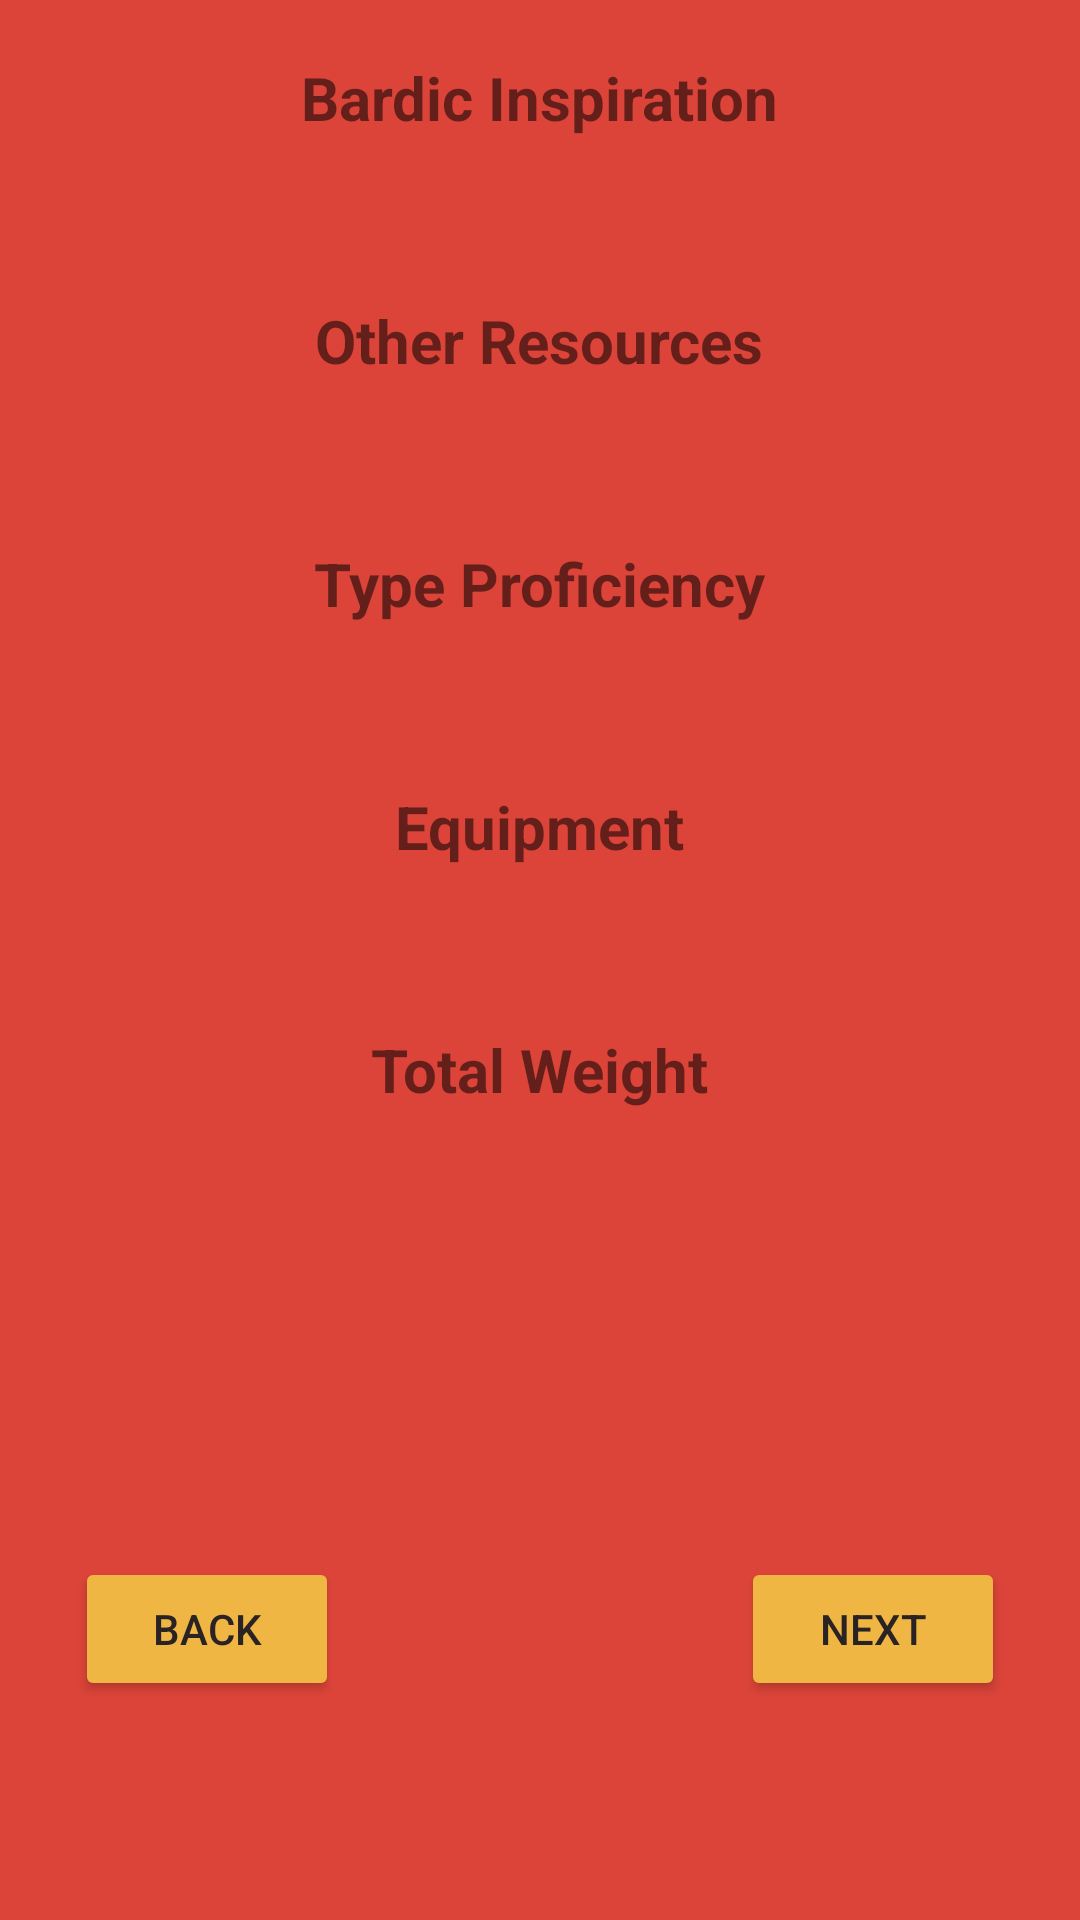

Write the Android layout XML for this screen, with the resource values it uses.
<!-- AndroidManifest.xml: application theme Theme.BuildYourOwnAdventure -->
<!-- res/layout/fragment_character_creation_stage9.xml -->
<?xml version="1.0" encoding="utf-8"?>
<RelativeLayout xmlns:android="http://schemas.android.com/apk/res/android"
    xmlns:tools="http://schemas.android.com/tools"
    android:layout_width="match_parent"
    android:layout_height="match_parent"
    android:background="#DC4439"
    tools:context=".CharacterCreationStage9Fragment">

    
    <TextView
        android:id="@+id/guide10"
        android:layout_width="match_parent"
        android:layout_height="wrap_content" />

    <TextView
        android:id="@+id/textView58"
        android:layout_width="wrap_content"
        android:layout_height="wrap_content"
        android:layout_below="@id/guide10"
        android:layout_centerInParent="true"
        android:text="Bardic Inspiration"
        android:textSize="20sp"
        android:textStyle="bold" />

    <TextView
        android:id="@+id/textView59"
        android:layout_width="wrap_content"
        android:layout_height="wrap_content"
        android:text=""
        android:layout_below="@id/textView58"
        android:layout_centerInParent="true"
        android:layout_marginTop="10dp"/>
    <TextView
        android:id="@+id/textView60"
        android:layout_width="wrap_content"
        android:layout_height="wrap_content"
        android:text="Other Resources"
        android:layout_below="@id/textView59"
        android:layout_centerInParent="true"
        android:layout_marginTop="25dp"
        android:textSize="20sp"
        android:textStyle="bold"/>

    <TextView
        android:id="@+id/textView61"
        android:layout_width="wrap_content"
        android:layout_height="wrap_content"
        android:text=""
        android:layout_below="@id/textView60"
        android:layout_centerInParent="true"
        android:layout_marginTop="10dp"/>
    <TextView
        android:id="@+id/textView62"
        android:layout_width="wrap_content"
        android:layout_height="wrap_content"
        android:text="Type Proficiency"
        android:layout_below="@id/textView61"
        android:layout_centerInParent="true"
        android:layout_marginTop="25dp"
        android:textSize="20sp"
        android:textStyle="bold"/>

    <TextView
        android:id="@+id/textView63"
        android:layout_width="wrap_content"
        android:layout_height="wrap_content"
        android:text=""
        android:layout_below="@id/textView62"
        android:layout_centerInParent="true"
        android:layout_marginTop="10dp"/>

    <TextView
        android:id="@+id/textView64"
        android:layout_width="wrap_content"
        android:layout_height="wrap_content"
        android:text="Equipment"
        android:layout_below="@id/textView63"
        android:layout_centerInParent="true"
        android:layout_marginTop="25dp"
        android:textSize="20sp"
        android:textStyle="bold"/>
    <TextView
        android:id="@+id/textView65"
        android:layout_width="wrap_content"
        android:layout_height="wrap_content"
        android:text=""
        android:layout_below="@id/textView64"
        android:layout_centerInParent="true"
        android:layout_marginTop="10dp"/>
    <TextView
        android:id="@+id/textView66"
        android:layout_width="wrap_content"
        android:layout_height="wrap_content"
        android:text="Total Weight"
        android:layout_below="@id/textView65"
        android:layout_centerInParent="true"
        android:layout_marginTop="25dp"
        android:textSize="20sp"
        android:textStyle="bold"/>
    <TextView
        android:id="@+id/textView67"
        android:layout_width="wrap_content"
        android:layout_height="wrap_content"
        android:text=""
        android:layout_below="@id/textView66"
        android:layout_centerInParent="true"
        android:layout_marginTop="10dp"/>

    <Button
        android:id="@+id/buttonBackStage9"
        android:layout_width="wrap_content"
        android:layout_height="wrap_content"
        android:layout_below="@+id/guide10"
        android:layout_marginLeft="25dp"
        android:layout_marginTop="500dp"
        android:backgroundTint="#EFB644"
        android:text="Back"
        android:textColor="#292323" />

    <Button
        android:id="@+id/buttonNextStage9"
        android:layout_width="wrap_content"
        android:layout_height="wrap_content"
        android:layout_below="@+id/guide10"
        android:layout_alignParentRight="true"
        android:layout_marginTop="500dp"
        android:layout_marginRight="25dp"
        android:text="Next"
        android:backgroundTint="#EFB644"
        android:textColor="#292323"/>


</RelativeLayout>
<!-- resources referenced by this layout -->
<resources>
  <style name="Theme.BuildYourOwnAdventure" parent="Theme.MaterialComponents.DayNight.DarkActionBar">
          
          <item name="colorPrimary">@color/purple_500</item>
          <item name="colorPrimaryVariant">@color/purple_700</item>
          <item name="colorOnPrimary">@color/white</item>
          
          <item name="colorSecondary">@color/teal_200</item>
          <item name="colorSecondaryVariant">@color/teal_700</item>
          <item name="colorOnSecondary">@color/black</item>
          
          <item name="android:statusBarColor" tools:targetApi="l">?attr/colorPrimaryVariant</item>
          
      </style>
  <!-- not gathered from this repository: default colours our renderer supplied (Android Studio template values) -->
  <color name="purple_500">#FF6200EE</color>
  <color name="purple_700">#FF3700B3</color>
  <color name="teal_200">#FF03DAC5</color>
  <color name="teal_700">#FF018786</color>
  <color name="black">#FF000000</color>
  <color name="white">#FFFFFFFF</color>
</resources>
